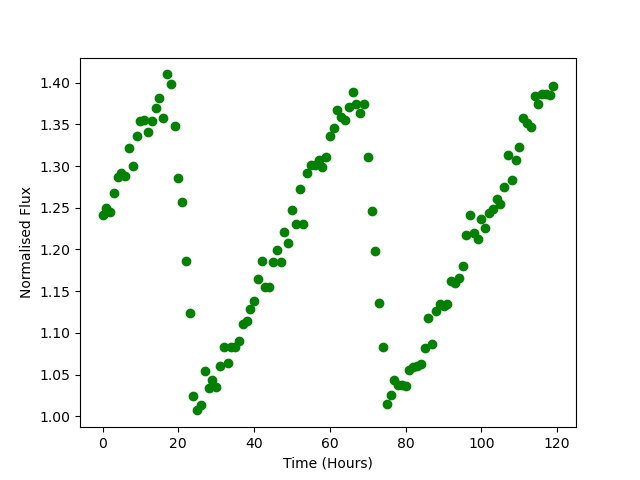

Values plotted in this chart, from the file beside it:
Time, Flux
0.0, 1.241
1.0, 1.25
2.0, 1.245
3.0, 1.268
4.0, 1.287
5.0, 1.292
6.0, 1.288
7.0, 1.322
8.0, 1.3
9.0, 1.337
10.0, 1.354
11.0, 1.355
12.0, 1.341
13.0, 1.354
14.0, 1.37
15.0, 1.381
16.0, 1.358
17.0, 1.41
18.0, 1.398
19.0, 1.348
20.0, 1.286
21.0, 1.257
22.0, 1.186
23.0, 1.123
24.0, 1.025
25.0, 1.007
26.0, 1.013
27.0, 1.055
28.0, 1.033
29.0, 1.044
30.0, 1.035
31.0, 1.06
32.0, 1.083
33.0, 1.064
34.0, 1.084
35.0, 1.083
36.0, 1.09
37.0, 1.111
38.0, 1.114
39.0, 1.129
40.0, 1.139
41.0, 1.165
42.0, 1.187
43.0, 1.155
44.0, 1.155
45.0, 1.185
46.0, 1.199
47.0, 1.185
48.0, 1.221
49.0, 1.208
50.0, 1.248
51.0, 1.23
52.0, 1.273
53.0, 1.23
54.0, 1.292
55.0, 1.301
56.0, 1.302
57.0, 1.307
58.0, 1.299
59.0, 1.311
... 60 more rows
